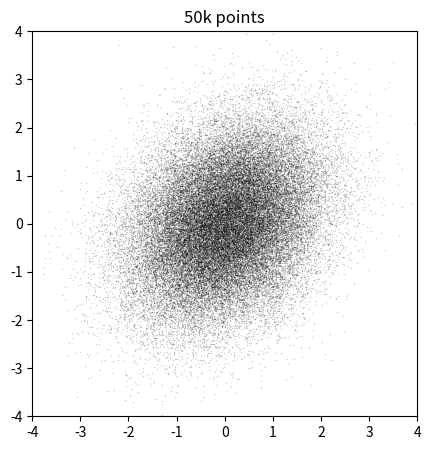

This figure's Python source:
# 50k-point scatter saved as PDF with rasterized=True and small markers, plus PNG.
import numpy as np
import matplotlib.pyplot as plt

rng = np.random.default_rng(3)
x = rng.normal(0, 1, 50000)
y = x * 0.3 + rng.normal(0, 1, 50000)
fig, ax = plt.subplots(figsize=(5, 5))
ax.scatter(x, y, s=1, alpha=0.2, color="k", rasterized=True, linewidths=0)
ax.set_xlim(-4, 4)
ax.set_ylim(-4, 4)
ax.set_aspect("equal")
ax.set_title("50k points")
fig.savefig("cloud.pdf", dpi=150)
fig.savefig("cloud.png", dpi=80)
print(ax.collections[0].get_rasterized(), len(ax.collections[0].get_offsets()))
